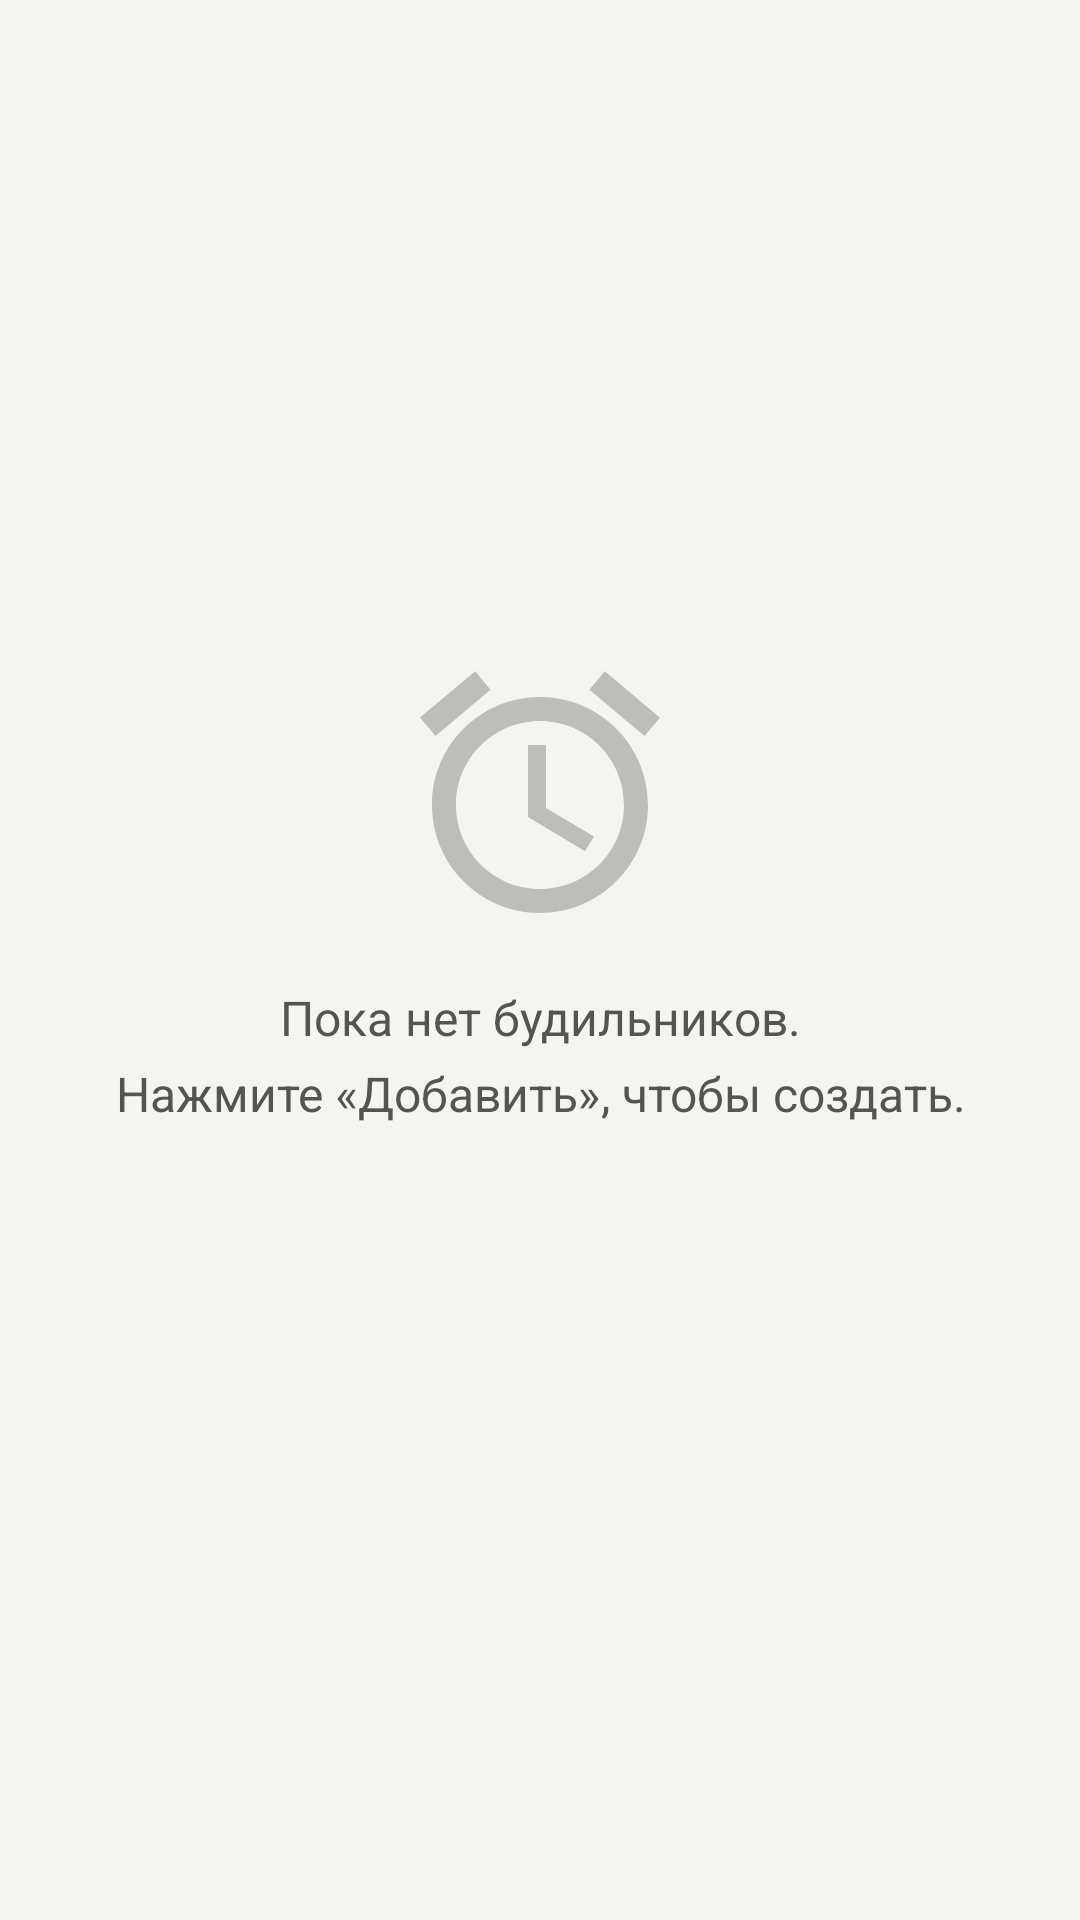

Write the Android layout XML for this screen, with the resource values it uses.
<!-- AndroidManifest.xml: application theme Theme.LoudAlarm -->
<!-- res/layout/fragment_alarms.xml -->
<?xml version="1.0" encoding="utf-8"?>
<LinearLayout xmlns:android="http://schemas.android.com/apk/res/android"
    xmlns:app="http://schemas.android.com/apk/res-auto"
    android:layout_width="match_parent"
    android:layout_height="match_parent"
    android:background="?attr/colorSurface"
    android:orientation="vertical">

    <com.google.android.material.card.MaterialCardView
        android:id="@+id/perm_card"
        android:layout_width="match_parent"
        android:layout_height="wrap_content"
        android:layout_marginHorizontal="16dp"
        android:layout_marginTop="8dp"
        android:layout_marginBottom="8dp"
        android:visibility="gone"
        app:cardBackgroundColor="?attr/colorSecondaryContainer"
        app:cardCornerRadius="20dp"
        app:cardElevation="0dp">

        <LinearLayout
            android:layout_width="match_parent"
            android:layout_height="wrap_content"
            android:orientation="vertical"
            android:padding="16dp">

            <TextView
                android:id="@+id/perm_text"
                android:layout_width="match_parent"
                android:layout_height="wrap_content"
                android:textColor="?attr/colorOnSecondaryContainer"
                android:textSize="14sp"
                android:lineSpacingMultiplier="1.15" />

            <com.google.android.material.button.MaterialButton
                android:id="@+id/perm_button"
                android:layout_width="wrap_content"
                android:layout_height="wrap_content"
                android:layout_gravity="end"
                android:layout_marginTop="8dp"
                android:text="@string/grant" />
        </LinearLayout>
    </com.google.android.material.card.MaterialCardView>

    <FrameLayout
        android:layout_width="match_parent"
        android:layout_height="0dp"
        android:layout_weight="1">

        <androidx.recyclerview.widget.RecyclerView
            android:id="@+id/list"
            android:layout_width="match_parent"
            android:layout_height="match_parent"
            android:clipToPadding="false"
            android:paddingTop="4dp"
            android:paddingBottom="112dp" />

        <LinearLayout
            android:id="@+id/empty"
            android:layout_width="wrap_content"
            android:layout_height="wrap_content"
            android:layout_gravity="center"
            android:gravity="center"
            android:orientation="vertical"
            android:paddingBottom="48dp">

            <ImageView
                android:layout_width="96dp"
                android:layout_height="96dp"
                android:alpha="0.35"
                android:contentDescription="@null"
                android:src="@drawable/ic_alarm"
                app:tint="?attr/colorOnSurfaceVariant" />

            <TextView
                android:layout_width="wrap_content"
                android:layout_height="wrap_content"
                android:layout_marginTop="16dp"
                android:gravity="center"
                android:lineSpacingMultiplier="1.3"
                android:text="@string/no_alarms"
                android:textColor="?attr/colorOnSurfaceVariant"
                android:textSize="16sp" />
        </LinearLayout>
    </FrameLayout>
</LinearLayout>
<!-- resources referenced by this layout -->
<resources>
  <!-- drawable ic_alarm (drawable) -->
  <vector xmlns:android="http://schemas.android.com/apk/res/android"
      android:width="24dp"
      android:height="24dp"
      android:viewportWidth="24"
      android:viewportHeight="24">
      <path
          android:fillColor="#FF000000"
          android:pathData="M22,5.72l-4.6,-3.86 -1.29,1.53 4.6,3.86zM7.88,3.39L6.6,1.86 2,5.71l1.29,1.53zM12.5,8H11v6l4.75,2.85 0.75,-1.23 -4,-2.37zM12,4c-4.97,0 -9,4.03 -9,9s4.02,9 9,9c4.97,0 9,-4.03 9,-9s-4.03,-9 -9,-9zM12,20c-3.87,0 -7,-3.13 -7,-7s3.13,-7 7,-7 7,3.13 7,7 -3.13,7 -7,7z" />
  </vector>
  <string name="grant">Разрешить</string>
  <string name="no_alarms">Пока нет будильников.\nНажмите «Добавить», чтобы создать.</string>
  <style name="Theme.LoudAlarm" parent="Theme.LoudAlarm.Base">
          <item name="android:windowLightStatusBar">true</item>
          <item name="android:windowLightNavigationBar" tools:targetApi="o_mr1">true</item>
      </style>
  <color name="acc_green_primary">#2E5D4B</color>
  <color name="acc_green_on">#FFFFFF</color>
  <color name="acc_green_container">#D3E4DA</color>
  <color name="acc_green_on_container">#10241B</color>
  <color name="md_error">#BA1A1A</color>
  <color name="md_on_error">#FFFFFF</color>
  <color name="md_error_container">#FFDAD6</color>
  <color name="md_on_error_container">#410002</color>
  <color name="md_background">#F4F4F2</color>
  <color name="md_on_background">#1B1B19</color>
  <color name="md_surface">#F4F4F2</color>
  <color name="md_on_surface">#1B1B19</color>
  <color name="md_surface_variant">#E6E5E1</color>
  <color name="md_on_surface_variant">#55554F</color>
  <color name="md_surface_container">#FCFCFB</color>
  <color name="md_surface_container_high">#F0F0EC</color>
  <color name="md_outline">#8B8A84</color>
  <color name="md_outline_variant">#D5D4CE</color>
  <style name="TA.Heading.HeadlineMedium" parent="TextAppearance.Material3.HeadlineMedium"><item name="android:fontFamily">@font/app_heading</item><item name="fontFamily">@font/app_heading</item></style>
  <style name="TA.Heading.HeadlineSmall" parent="TextAppearance.Material3.HeadlineSmall"><item name="android:fontFamily">@font/app_heading</item><item name="fontFamily">@font/app_heading</item></style>
  <style name="TA.Heading.TitleLarge" parent="TextAppearance.Material3.TitleLarge"><item name="android:fontFamily">@font/app_heading</item><item name="fontFamily">@font/app_heading</item></style>
  <style name="TA.Heading.TitleMedium" parent="TextAppearance.Material3.TitleMedium"><item name="android:fontFamily">@font/app_heading</item><item name="fontFamily">@font/app_heading</item></style>
  <style name="TA.Heading.TitleSmall" parent="TextAppearance.Material3.TitleSmall"><item name="android:fontFamily">@font/app_heading</item><item name="fontFamily">@font/app_heading</item></style>
  <style name="TA.Heading.LabelLarge" parent="TextAppearance.Material3.LabelLarge"><item name="android:fontFamily">@font/app_heading</item><item name="fontFamily">@font/app_heading</item></style>
  <style name="TA.Body.BodyLarge" parent="TextAppearance.Material3.BodyLarge"><item name="android:fontFamily">@font/app_body</item><item name="fontFamily">@font/app_body</item></style>
  <style name="TA.Body.BodyMedium" parent="TextAppearance.Material3.BodyMedium"><item name="android:fontFamily">@font/app_body</item><item name="fontFamily">@font/app_body</item></style>
  <style name="TA.Body.BodySmall" parent="TextAppearance.Material3.BodySmall"><item name="android:fontFamily">@font/app_body</item><item name="fontFamily">@font/app_body</item></style>
</resources>
